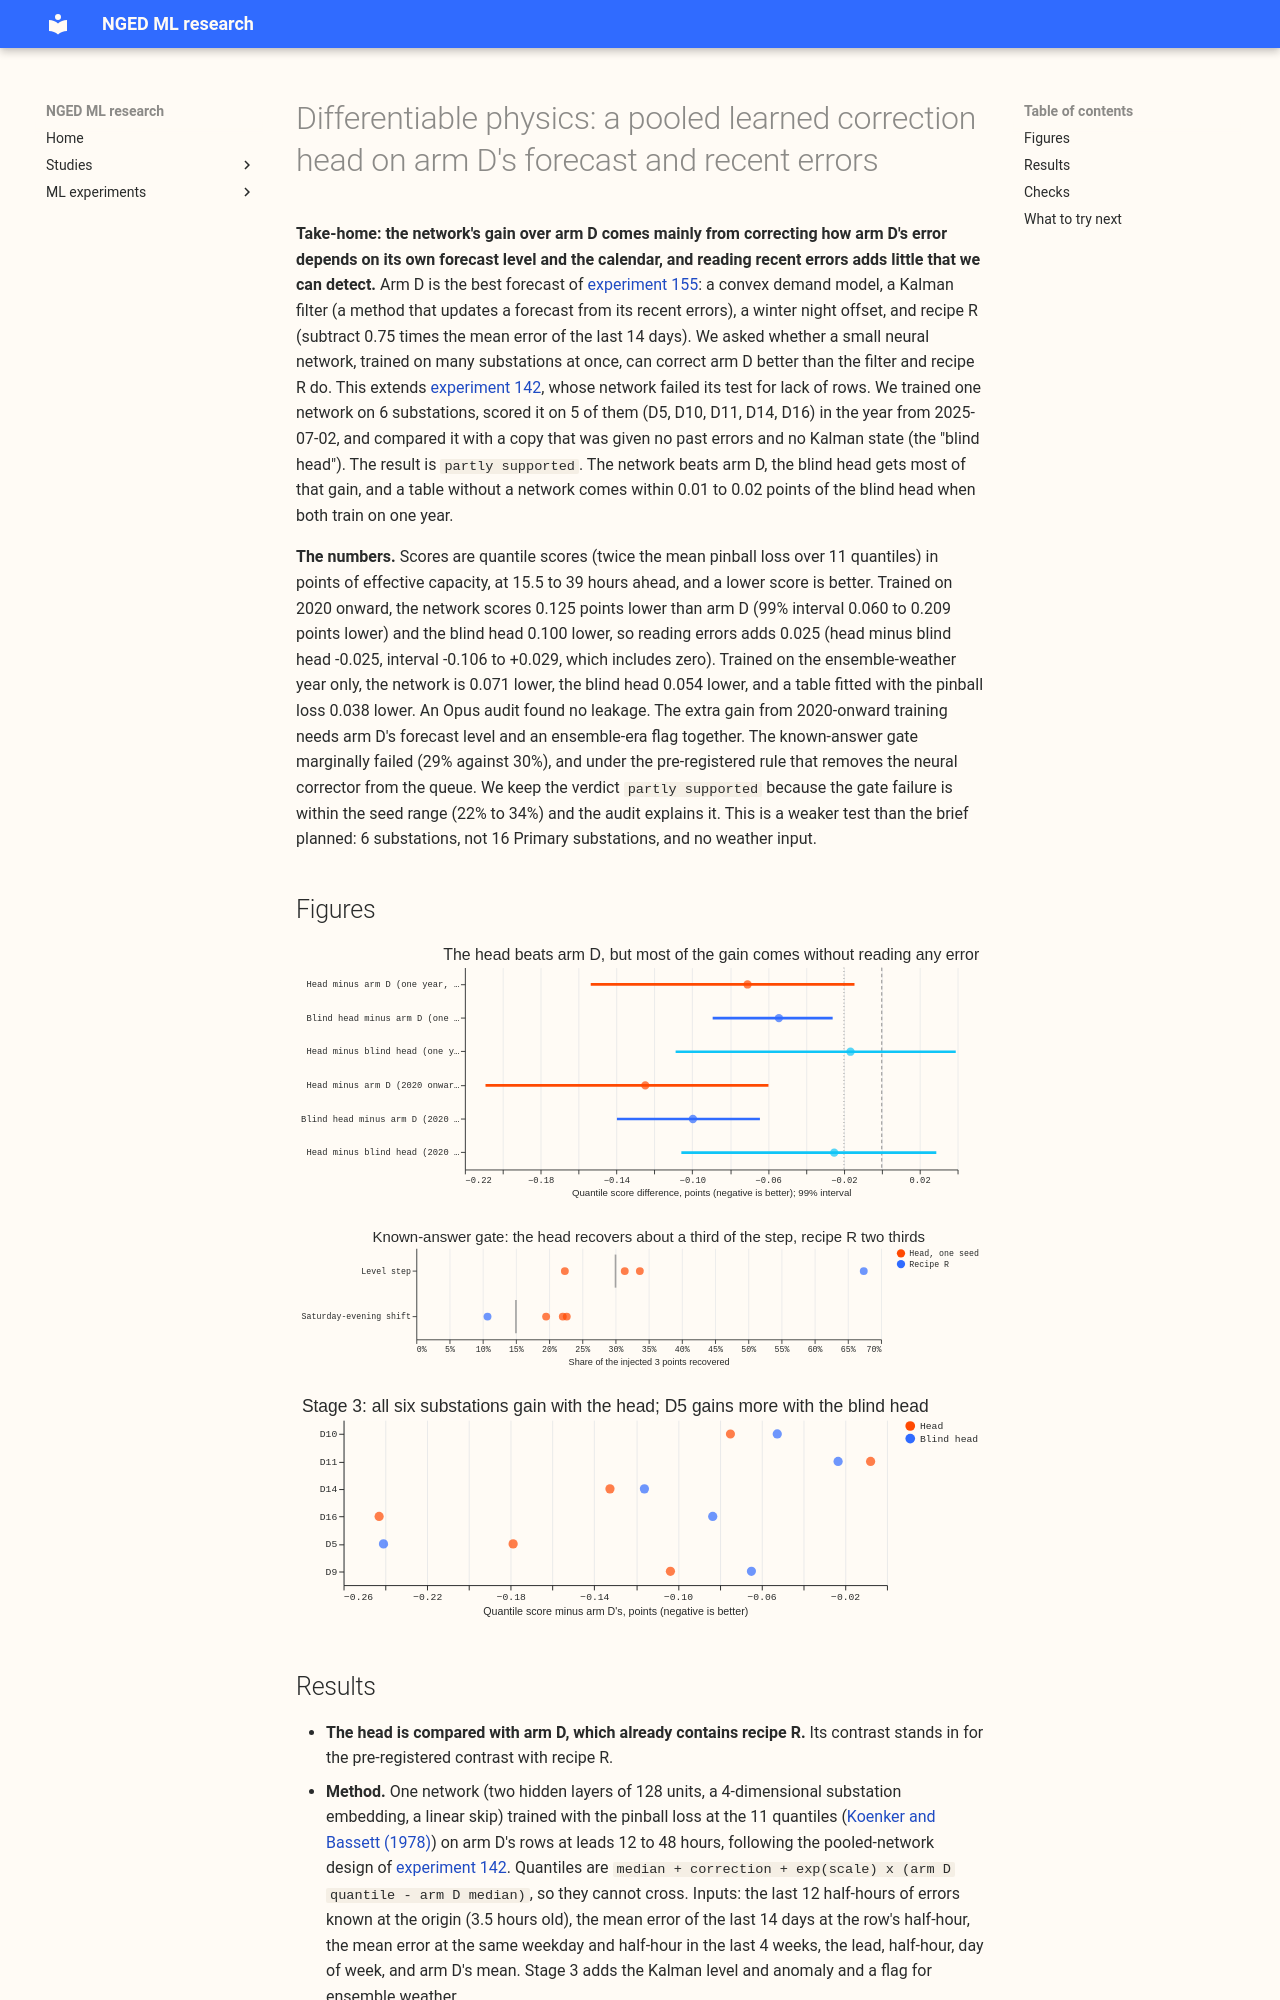

repository: openclimatefix/nged-ml-research · page: ml-experiments/00200-dp-pooled-correction-head-on-kalman-state/result/index.html · generator: mkdocs

---
id: "00200"
slug: dp-pooled-correction-head-on-kalman-state
title: "Differentiable physics: a pooled learned correction head on arm D's forecast and recent errors"
theme: differentiable-physics-forecast-engine
also_relevant_to: [lagged-power-and-error-correction, calibration-and-uncertainty, differentiable-physics-pooling-across-substations]
status: done
size: >-
  medium. Stored: private files under data/ml-experiments/00200-dp-pooled-correction-head-on-kalman-state/
  only. Serving path: not touched. Degradation rule: not touched. Designs: several are defensible
  (network type, which state inputs, training window), and this plan pre-registers one. Callers: this
  folder's scripts, which copy experiment 142's network and gate code and read the shared arm D
  forecasts. A new method, so a Sonnet plan review and a Sonnet code review; no Opus.
hypothesis: >-
  Experiment 142's small network failed its known-answer gate with about 1,100 samples from one year
  at five substations. The same kind of network, trained on rows pooled across many Primary
  substations and years, learns to correct arm D's forecast from the recent errors, the calendar, the
  lead, and the ensemble-mean weather, and so beats recipe R (subtract 0.75 times the mean error of
  the last 14 days) at day D+1.
prediction: >-
  Written before any fit. Stage 1 (gate, 6 stored substations, 2024-07 to 2026-06): the network
  recovers 10% to 40% of an injected +3-point 8-week step (gate: at least 30%). Stage 2 (pooled rows,
  scored after the shared forecasts exist): the head minus recipe R at D+1 is -0.04 to +0.02 points;
  the likeliest outcome is a null. Tail pinball at q01 and q99 improves by less than 3%.
decision_rule: >-
  Stage 1 gate: at least 30% of an injected +3-point step recovered from the third day, and at least
  15% of a +3-point Saturday-evening shift (experiment 142's gates), on held-out blocks. If the gate
  fails, the neural error corrector leaves the queue, because recipe R and the filter do the job.
  Stage 2: supported if head minus recipe R at D+1 in the scored year is at most -0.02 points with
  the 99% month-resampled paired interval excluding zero. The threshold is 0.02 because the head is a
  new trained component on the serving path, which a smaller gain does not pay for. If it passes,
  compare with the level-adaptation arms of experiment 175's follow-up on the same rows.
benchmark: >-
  Arm D of experiment 155 (it includes recipe R), 2.432 points at D+1 on the five decision substations
row_set_id: >-
  experiment 155 arm D rows of the scored year, 6 substations, leads 15.5 to 39 hours (stage 3 reads
  the same rows from experiment 201's shared file)
metric: >-
  Quantile score over the 11 quantiles in points of effective capacity, D+1, outside switching events
date: 2026-10-22
verdict: partly supported
best_arm: >-
  head minus arm D -0.125 points (99% interval -0.209 to -0.060) at D+1 with 2020-onward training; the
  blind head (no error inputs) gets -0.100
production_status: not-for-production
adopted_in: none
headline: >-
  Gate 29% of an injected 3-point step (gate 30%, recipe R 67%) and 21% of a Saturday-evening shift
  (gate 15%). Scored year: the head beats arm D by 0.071 points trained on one year and 0.125 points
  trained on 2020 onward, but a head given no error inputs gets 0.054 and 0.100 of that.
take_home_message: >-
  A small neural network trained on arm D's own past errors lowers the day-ahead score by 0.07 to 0.12
  points at five substations, but a copy that sees no recent error gets most of that gain. The gain
  comes from correcting how arm D's error depends on its forecast level and the calendar, and a
  pinball-loss table comes within 0.01 to 0.02 points of the network on one year of data.
lessons:
  - >-
    Reading recent errors and the Kalman state added -0.017 points (one year) and -0.025 points (2020
    onward) beyond a head with those inputs zeroed; both intervals include zero.
  - >-
    Training on the 2020-onward rows (4.7 times as many) lifted the headline gain from 0.071 to 0.125
    points and every substation gained, so the pooled head does learn something; the gate still
    marginally failed.
advice:
  - >-
    Fit a pinball-loss table with a forecast-level by era term to all years before trusting a neural
    error corrector; it decides whether a network is needed at all (audit, blind-head control C2).
  - >-
    Give any learned corrector a same-weekday error input; without it a Saturday-evening shift is not
    recovered (gate: -1.5% against 21%).
  - >-
    Train a learned corrector on the 2020-onward past-weather rows as well as the ensemble year; it
    nearly doubled the gain over one year (C1, stage 3).
code: ml-experiments/00200-dp-pooled-correction-head-on-kalman-state/
---

**Take-home: the network's gain over arm D comes mainly from correcting how arm D's error depends on
its own forecast level and the calendar, and reading recent errors adds little that we can detect.**
Arm D is the best forecast of
[experiment 155](../00155-dp-bg-stage2-assembly-night-offset-and-error-correction/result.md):
a convex demand model, a Kalman filter (a method that updates a forecast from its recent errors), a
winter night offset, and recipe R (subtract 0.75 times the mean error of the last 14 days). We asked
whether a small neural network, trained on many substations at once, can correct arm D better than
the filter and recipe R do. This extends [experiment
142](../00142-differentiable-physics-sequence-model-on-gam-k-residuals/result.md), whose network
failed its test for lack of rows. We trained one network on 6 substations, scored it on 5 of them
(D5, D10, D11, D14, D16) in the year from 2025-07-02, and compared it with a copy that was given no
past errors and no Kalman state (the "blind head"). The result is `partly supported`. The network
beats arm D, the blind head gets most of that gain, and a table without a network comes within 0.01
to 0.02 points of the blind head when both train on one year.
